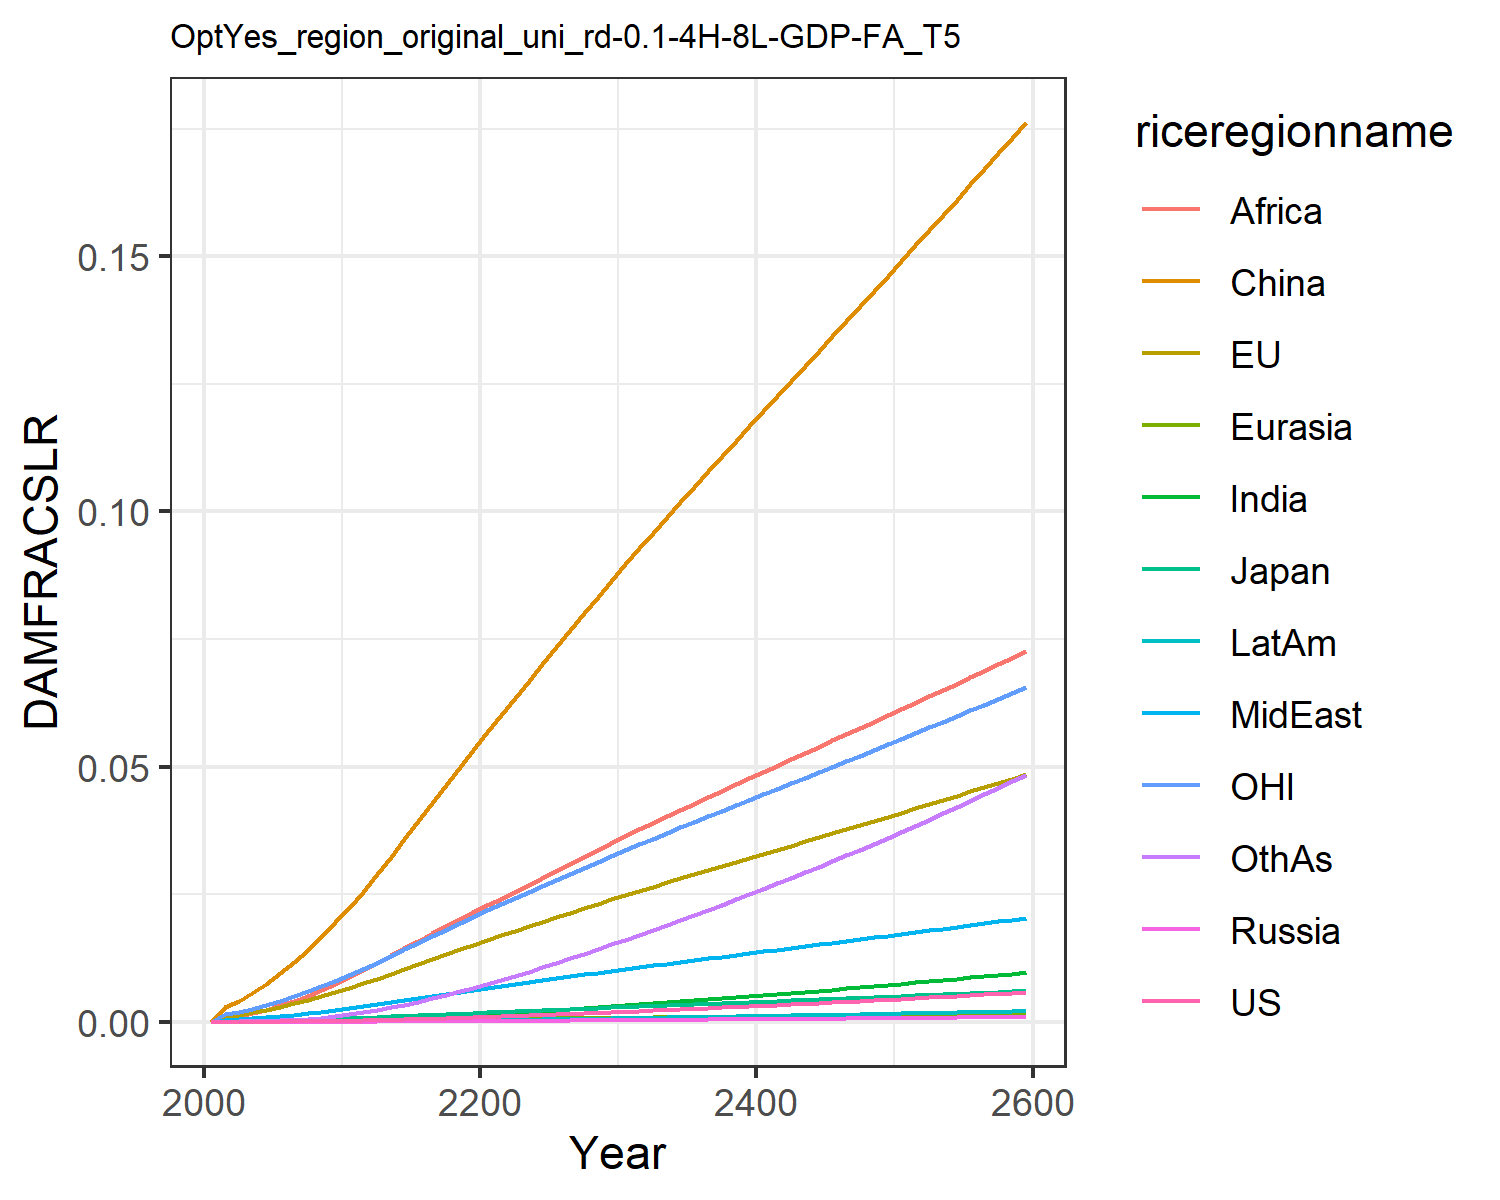

The data file committed next to this chart (first rows):
0.0, 0.0, 0.0, 0.0, 0.0, 0.0, 0.0, 0.0, 0.0, 0.0, 0.0, 0.0
7.568837115610997e-6, 0.0011, 0.0001307, 1.2562195666911276e-6, 2.7019116353731195e-5, 0.002852, 7.549228965252303e-6, 0.0003362, 0.0008541, 2.0997906191848384e-6, 0.0015, 3.669270656486269e-5
1.1375371723439099e-5, 0.001383, 0.0001609, 1.9006729286024464e-6, 3.461756363404133e-5, 0.004144, 1.247800588987628e-5, 0.0004531, 0.001189, 3.311117221290615e-6, 0.001912, 5.817517065989276e-5
1.9217649654172854e-5, 0.001848, 0.0002117, 3.169861764737007e-6, 4.7447266000525095e-5, 0.005689, 2.2276023760158322e-5, 0.0006333, 0.001728, 5.7634443476060646e-6, 0.002564, 0.0001046
3.0399811025505e-5, 0.002377, 0.000268, 4.949975824995194e-6, 6.233495714622612e-5, 0.007463, 3.690251624045114e-5, 0.0008463, 0.002395, 9.349954487127731e-6, 0.003304, 0.0001749
4.569851888945327e-5, 0.002969, 0.0003278, 7.364002863989049e-6, 7.934216693844275e-5, 0.009459, 5.770067132808361e-5, 0.001092, 0.003198, 1.4332041532588633e-5, 0.004124, 0.0002757
6.578000804238353e-5, 0.003615, 0.0003959, 1.052379906329334e-5, 9.831891288272772e-5, 0.01166, 8.566018414766712e-5, 0.001365, 0.004105, 2.0930407078189318e-5, 0.00501, 0.0004123
9.126663067035684e-5, 0.00431, 0.0004717, 1.4520918582672819e-5, 0.0001192, 0.01408, 0.0001219, 0.001665, 0.005111, 2.940847215789931e-5, 0.005957, 0.0005907
0.0001228, 0.005054, 0.0005527, 1.941597244674684e-5, 0.0001418, 0.01668, 0.0001678, 0.001995, 0.006239, 4.0009847085643555e-5, 0.006966, 0.0008181
0.000161, 0.005838, 0.0006384, 2.5250217224340065e-5, 0.000166, 0.01946, 0.0002243, 0.002354, 0.007484, 5.290393890993853e-5, 0.00803, 0.0011
0.000206, 0.006656, 0.0007279, 3.2043321403490605e-5, 0.0001915, 0.02237, 0.0002919, 0.002739, 0.00884, 6.820505486813872e-5, 0.009139, 0.00144
0.0002578, 0.007529, 0.0008252, 4.0070389111323384e-5, 0.0002189, 0.0255, 0.000371, 0.003131, 0.01023, 8.598862208264446e-5, 0.01032, 0.001837
0.000316, 0.008452, 0.0009304, 4.944194122842771e-5, 0.0002483, 0.02887, 0.0004614, 0.003518, 0.01161, 0.0001062, 0.01157, 0.002289
0.0003816, 0.009414, 0.001042, 6.000808486278536e-5, 0.0002789, 0.03228, 0.0005628, 0.00392, 0.01301, 0.0001288, 0.01288, 0.002791
0.0004524, 0.01038, 0.001154, 7.152689452751862e-5, 0.0003099, 0.03576, 0.000674, 0.004322, 0.01444, 0.0001535, 0.01418, 0.003343
0.0005282, 0.01134, 0.001266, 8.39245968598247e-5, 0.0003412, 0.03928, 0.0007941, 0.004723, 0.01587, 0.00018, 0.01549, 0.003942
0.0006084, 0.0123, 0.00138, 9.711025430067101e-5, 0.0003725, 0.04281, 0.000922, 0.00512, 0.0173, 0.0002082, 0.01678, 0.00458
0.0006924, 0.01325, 0.001492, 0.000111, 0.0004038, 0.04633, 0.001057, 0.005513, 0.01871, 0.0002376, 0.01807, 0.005253
0.0007797, 0.0142, 0.001605, 0.0001255, 0.0004348, 0.04983, 0.001197, 0.005899, 0.02009, 0.0002683, 0.01935, 0.005955
0.0008698, 0.01513, 0.001717, 0.0001404, 0.0004655, 0.05328, 0.001341, 0.006279, 0.02145, 0.0002999, 0.0206, 0.006681
0.0009623, 0.01605, 0.001828, 0.0001559, 0.0004958, 0.0567, 0.00149, 0.006651, 0.02278, 0.0003322, 0.02185, 0.007427
0.001057, 0.01695, 0.001938, 0.0001717, 0.0005259, 0.06009, 0.001645, 0.007024, 0.02412, 0.0003657, 0.02307, 0.008201
0.001153, 0.01786, 0.002048, 0.0001878, 0.000556, 0.06348, 0.001805, 0.007403, 0.02546, 0.0004004, 0.02429, 0.009007
0.001251, 0.01875, 0.002157, 0.0002043, 0.0005859, 0.06684, 0.00197, 0.00778, 0.02685, 0.000436, 0.02549, 0.009833
0.001351, 0.01963, 0.002266, 0.000221, 0.0006154, 0.07017, 0.002139, 0.008154, 0.02823, 0.0004724, 0.02668, 0.01068
0.001452, 0.02051, 0.002374, 0.0002381, 0.0006448, 0.07347, 0.002311, 0.008526, 0.02961, 0.0005095, 0.02786, 0.01154
0.001555, 0.02138, 0.002482, 0.0002554, 0.0006739, 0.07675, 0.002487, 0.008895, 0.03098, 0.0005473, 0.02903, 0.01242
0.00166, 0.02225, 0.00259, 0.0002731, 0.0007028, 0.08001, 0.002666, 0.009262, 0.03234, 0.0005858, 0.03019, 0.01332
0.001767, 0.02311, 0.002698, 0.000291, 0.0007315, 0.08325, 0.002848, 0.009627, 0.03369, 0.000625, 0.03135, 0.01423
0.001876, 0.02397, 0.002806, 0.0003093, 0.0007601, 0.08647, 0.003033, 0.00999, 0.03504, 0.0006649, 0.03251, 0.01516
0.001986, 0.02483, 0.002914, 0.0003279, 0.0007885, 0.08967, 0.003221, 0.01035, 0.03637, 0.0007054, 0.03366, 0.0161
0.002097, 0.02567, 0.00302, 0.0003465, 0.0008164, 0.09281, 0.003411, 0.01071, 0.03768, 0.0007462, 0.03479, 0.01705
0.002209, 0.02649, 0.003125, 0.0003653, 0.0008437, 0.09586, 0.003602, 0.01105, 0.03897, 0.0007871, 0.03589, 0.018
0.002322, 0.0273, 0.003229, 0.0003843, 0.0008708, 0.09889, 0.003794, 0.0114, 0.04024, 0.0008284, 0.03699, 0.01897
0.002436, 0.02811, 0.003333, 0.0004035, 0.0008977, 0.1019, 0.003989, 0.01174, 0.0415, 0.0008703, 0.03807, 0.01994
0.002552, 0.02891, 0.003436, 0.000423, 0.0009244, 0.1049, 0.004186, 0.01209, 0.04276, 0.0009127, 0.03916, 0.02093
0.00267, 0.02972, 0.00354, 0.0004427, 0.0009511, 0.1078, 0.004386, 0.01243, 0.04401, 0.0009556, 0.04024, 0.02193
0.002789, 0.03052, 0.003644, 0.0004626, 0.0009777, 0.1108, 0.004588, 0.01277, 0.04525, 0.0009991, 0.04132, 0.02294
0.002909, 0.03132, 0.003748, 0.0004829, 0.001004, 0.1138, 0.004793, 0.01311, 0.04649, 0.001043, 0.0424, 0.02397
0.003032, 0.03212, 0.003853, 0.0005034, 0.001031, 0.1167, 0.005001, 0.01345, 0.04772, 0.001088, 0.04348, 0.025
0.003156, 0.03292, 0.003957, 0.0005241, 0.001057, 0.1196, 0.00521, 0.01379, 0.04896, 0.001133, 0.04456, 0.02605
0.003281, 0.03372, 0.004062, 0.0005452, 0.001083, 0.1226, 0.005423, 0.01413, 0.05019, 0.001179, 0.04564, 0.02711
0.003408, 0.03452, 0.004168, 0.0005665, 0.00111, 0.1255, 0.005638, 0.01447, 0.05142, 0.001225, 0.04672, 0.02819
0.003537, 0.03532, 0.004274, 0.000588, 0.001136, 0.1285, 0.005855, 0.01481, 0.05265, 0.001272, 0.0478, 0.02927
0.003667, 0.03613, 0.00438, 0.0006098, 0.001163, 0.1314, 0.006075, 0.01515, 0.05388, 0.001319, 0.04888, 0.03037
0.003799, 0.03693, 0.004487, 0.0006319, 0.001189, 0.1344, 0.006298, 0.01549, 0.05511, 0.001367, 0.04997, 0.03149
0.003933, 0.03774, 0.004595, 0.0006543, 0.001216, 0.1373, 0.006523, 0.01583, 0.05634, 0.001416, 0.05106, 0.03261
0.004068, 0.03855, 0.004702, 0.0006769, 0.001242, 0.1403, 0.006751, 0.01617, 0.05758, 0.001465, 0.05215, 0.03375
0.004205, 0.03936, 0.004811, 0.0006998, 0.001269, 0.1432, 0.006981, 0.01652, 0.05881, 0.001515, 0.05325, 0.0349
0.004344, 0.04018, 0.00492, 0.000723, 0.001296, 0.1462, 0.007214, 0.01686, 0.06005, 0.001565, 0.05435, 0.03606
0.004484, 0.04099, 0.005029, 0.0007465, 0.001322, 0.1491, 0.00745, 0.01721, 0.06129, 0.001616, 0.05545, 0.03723
0.004626, 0.04181, 0.00514, 0.0007702, 0.001349, 0.1521, 0.007688, 0.01755, 0.06253, 0.001667, 0.05655, 0.03842
0.00477, 0.04264, 0.00525, 0.0007942, 0.001376, 0.1551, 0.007929, 0.0179, 0.06377, 0.001719, 0.05766, 0.03962
0.004915, 0.04346, 0.005362, 0.0008184, 0.001403, 0.1581, 0.008173, 0.01825, 0.06502, 0.001772, 0.05878, 0.04084
0.005062, 0.04429, 0.005474, 0.0008429, 0.00143, 0.1611, 0.008419, 0.0186, 0.06627, 0.001825, 0.0599, 0.04206
0.00521, 0.04512, 0.005587, 0.0008677, 0.001457, 0.1641, 0.008668, 0.01895, 0.06753, 0.001879, 0.06102, 0.0433
0.00536, 0.04596, 0.0057, 0.0008928, 0.001485, 0.1671, 0.008919, 0.0193, 0.06879, 0.001934, 0.06215, 0.04455
0.005512, 0.0468, 0.005814, 0.0009182, 0.001512, 0.1702, 0.009173, 0.01966, 0.07006, 0.001989, 0.06328, 0.04582
0.005666, 0.04764, 0.005929, 0.0009438, 0.00154, 0.1732, 0.00943, 0.02001, 0.07133, 0.002044, 0.06442, 0.0471
0.005821, 0.04849, 0.006045, 0.0009697, 0.001567, 0.1763, 0.00969, 0.02037, 0.0726, 0.0021, 0.06556, 0.04839
